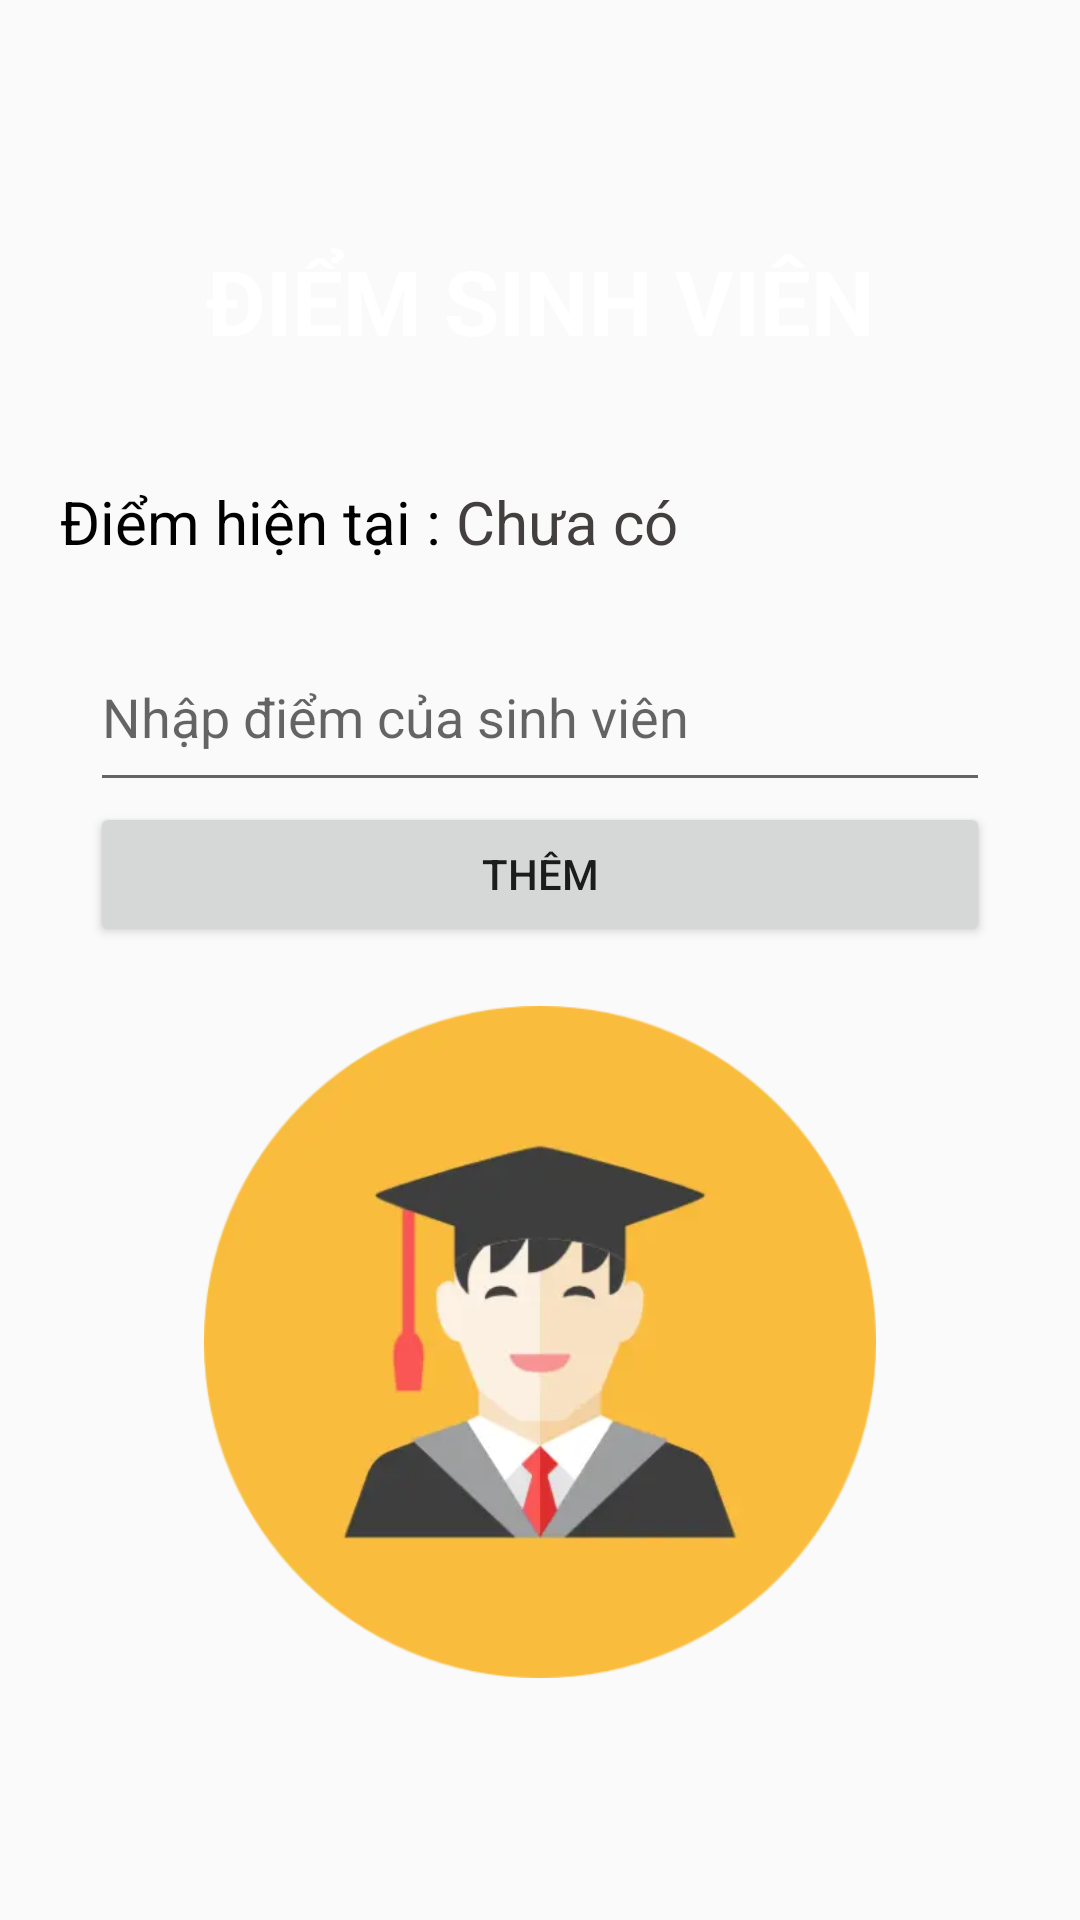

Here is an Android app screen rendered from its layout file. Give the layout XML and the strings, colors and styles it references.
<!-- AndroidManifest.xml: application theme Theme.QLSV -->
<!-- res/layout/activity_score.xml -->
<?xml version="1.0" encoding="utf-8"?>
<LinearLayout xmlns:android="http://schemas.android.com/apk/res/android"
    xmlns:app="http://schemas.android.com/apk/res-auto"
    xmlns:tools="http://schemas.android.com/tools"
    android:layout_width="match_parent"
    android:layout_height="match_parent"
    android:orientation="vertical"
    tools:context=".ActivityScore"
    android:background="@drawable/background">

    <TextView
        android:layout_width="match_parent"
        android:layout_height="wrap_content"
        android:layout_marginTop="80dp"
        android:gravity="center"
        android:text="ĐIỂM SINH VIÊN"
        android:textColor="#FFFFFF"
        android:textSize="30sp"
        android:textStyle="bold"></TextView>

    <LinearLayout
        android:layout_width="match_parent"
        android:layout_height="wrap_content"
        android:layout_marginLeft="20dp"
        android:layout_marginTop="40dp"
        android:layout_marginRight="20dp"
        android:orientation="horizontal">

        <TextView
            android:layout_width="wrap_content"
            android:layout_height="match_parent"
            android:text="Điểm hiện tại : "
            android:textColor="#000000"
            android:textSize="20sp">
        </TextView>

        <TextView
            android:id="@+id/txtStudentScore"
            android:layout_width="wrap_content"
            android:layout_height="match_parent"
            android:text="Chưa có"
            android:textColor="#433F3F"
            android:textSize="20dp">
        </TextView>
    </LinearLayout>

    <EditText
        android:id="@+id/EditTextScore"
        android:layout_width="300dp"
        android:layout_height="60dp"
        android:layout_gravity="center"
        android:layout_marginTop="20dp"
        android:hint="Nhập điểm của sinh viên">

    </EditText>
    <Button
        android:id="@+id/buttonAddScore"
        android:layout_width="300dp"
        android:layout_height="wrap_content"
        android:layout_gravity="center"
        android:text="Thêm">
    </Button>

    <ImageView
        android:layout_marginTop="20dp"
        android:id="@+id/imageView5"
        android:layout_width="match_parent"
        android:layout_height="224dp"
        app:srcCompat="@drawable/profilesv" />


</LinearLayout>
<!-- resources referenced by this layout -->
<resources>
  <!-- drawable profilesv: webp bitmap (drawable, 10988 bytes) -->
  <style name="Theme.QLSV" parent="Theme.AppCompat.Light.NoActionBar">
          
          <item name="colorPrimary">@color/purple_500</item>
          <item name="colorPrimaryVariant">@color/purple_700</item>
          <item name="colorOnPrimary">@color/white</item>
          
          <item name="colorSecondary">@color/teal_200</item>
          <item name="colorSecondaryVariant">@color/teal_700</item>
          <item name="colorOnSecondary">@color/black</item>
          
          <item name="android:statusBarColor" tools:targetApi="l">?attr/colorPrimaryVariant</item>
          
          <item name="windowActionBar">false</item>
          <item name="windowNoTitle">true</item>
  
      </style>
  <!-- not gathered from this repository: default colours our renderer supplied (Android Studio template values) -->
  <color name="purple_500">#FF6200EE</color>
  <color name="purple_700">#FF3700B3</color>
  <color name="teal_200">#FF03DAC5</color>
  <color name="teal_700">#FF018786</color>
  <color name="black">#FF000000</color>
  <color name="white">#FFFFFFFF</color>
</resources>
